Image classification data set "Images" (Jarrett-Blair/Intro-to-CV-for-Ecologists on GitHub). Class labels (25): Brachinus alternans, Brachinus cyanochroaticus, Calathus advena, Carabus maeander maeander, Carabus nemoralis nemoralis, Chlaenius aestivus, Cicindela punctulata, Cyclotrachelus furtivus, Cyclotrachelus torvus, Discoderus parallelus, Discoderus robustus, Euryderus grossus, Pasimachus californicus, Pasimachus elongatus, Pasimachus strenuus, Pasimachus subsulcatus, Patrobus lecontei, Poecilus lucublandus, Pterostichus corvinus, Pterostichus melanarius melanarius, Pterostichus novus, Pterostichus stygicus, Scarites subterraneus, Selenophorus planipennis, Synuchus impunctatus.

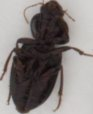
Label: Discoderus robustus

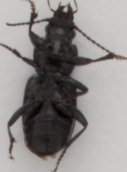
Label: Pterostichus corvinus

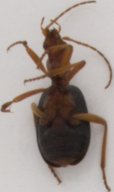
Label: Brachinus alternans

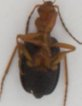
Label: Brachinus cyanochroaticus

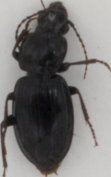
Label: Pterostichus stygicus

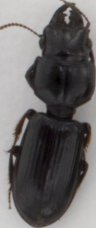
Label: Scarites subterraneus
